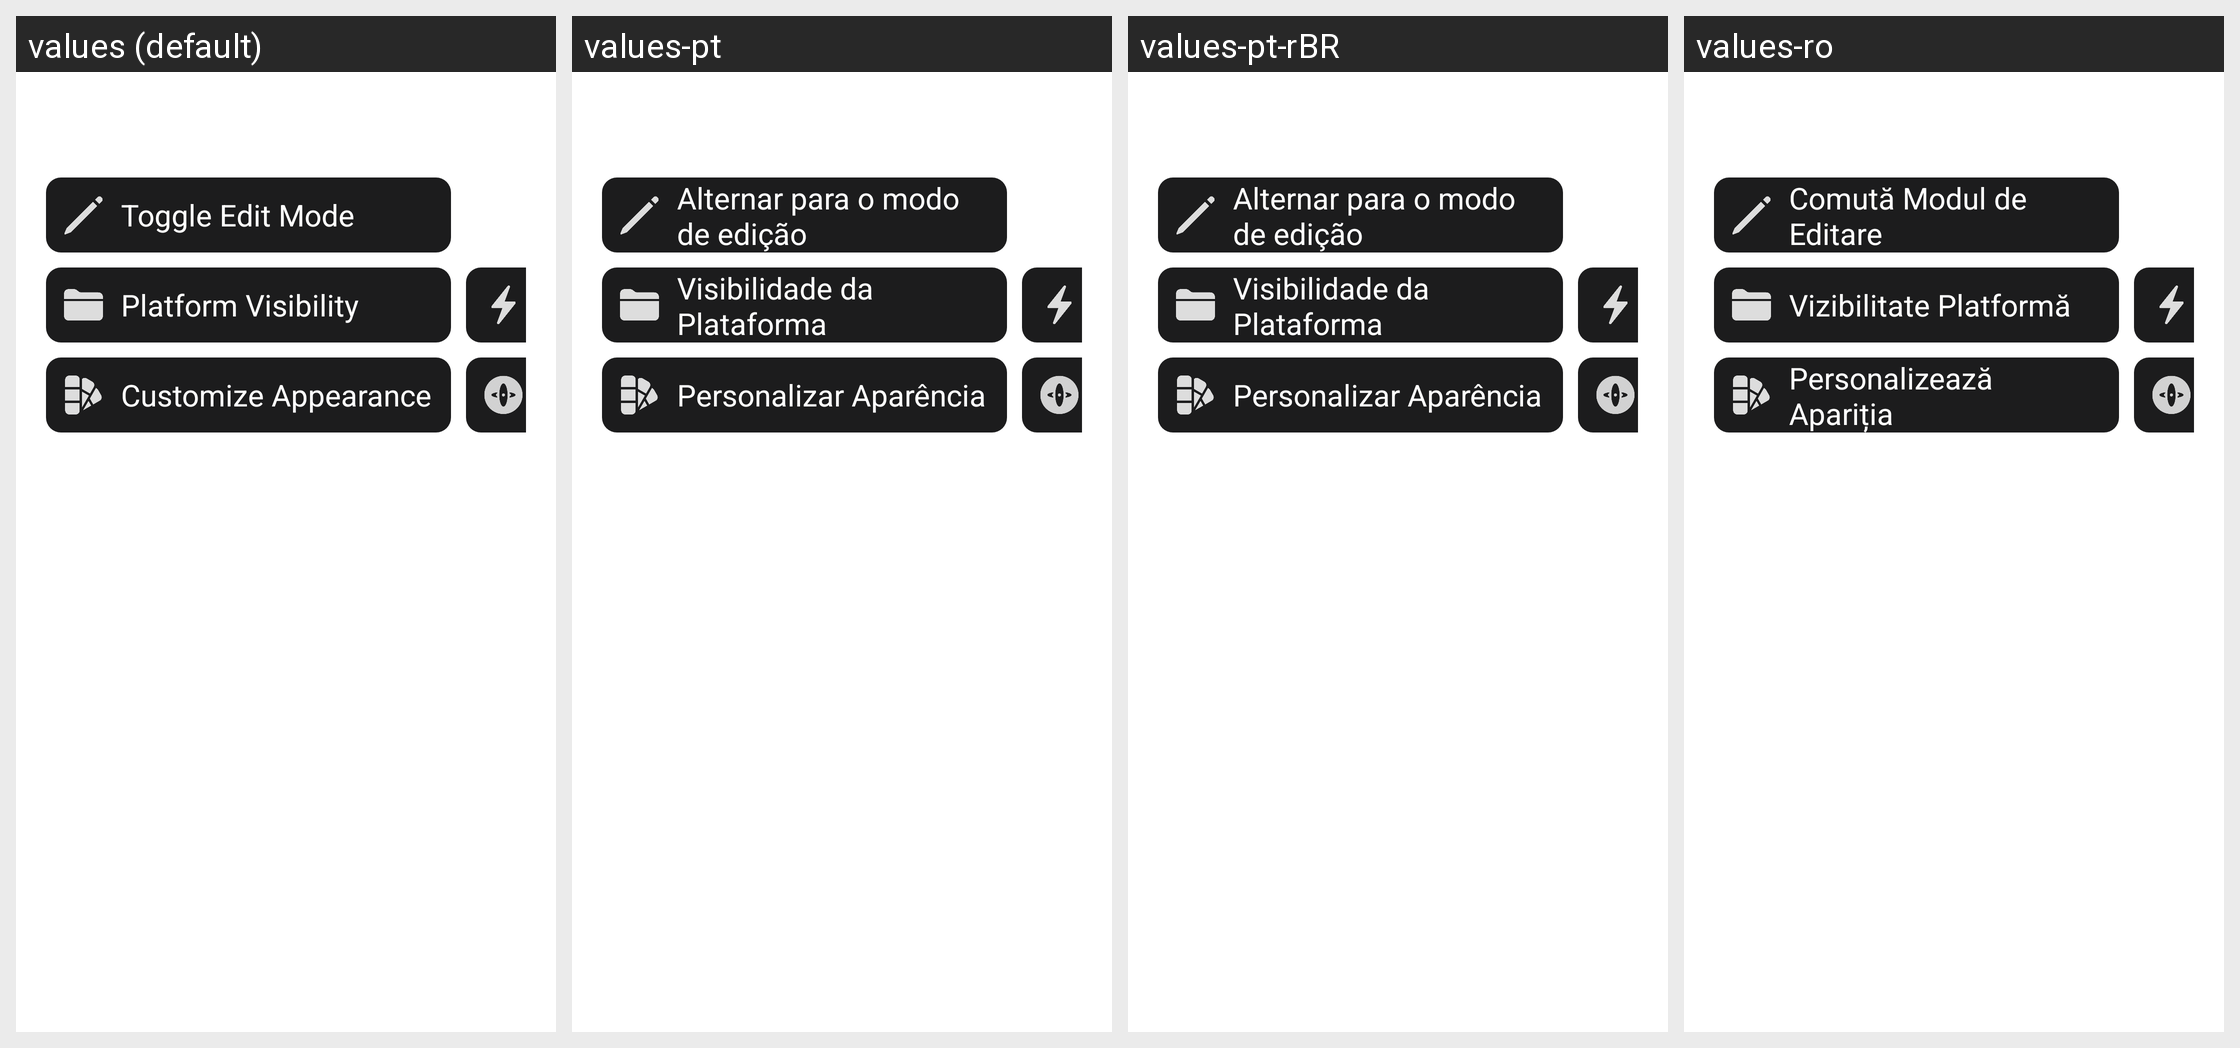

The same Android screen rendered under several of its app's locales, left to right. List the strings drawn on it with the default value and each locale's translation.
Android screen res/layout/dialog_settings.xml rendered under 4 locales, left to right: values (default), values-pt, values-pt-rBR, values-ro. Device: Nexus 5 (rendered at 1080×1920; each locale shown at half size, 540×960, under a caption strip naming it); theme ThemeOverlay.Material.
Other locales in the repository, not shown: values-cs, values-da, values-de, values-el, values-es, values-fi, values-fr, values-it, values-ja, values-ko, values-ms, values-nb, values-nl, values-no, values-pl, values-ru, values-sv, values-tr, values-zh, values-zh-rTW.
Strings drawn on this screen, with the default value and each locale's value (text and hints the layout hard-codes, and strings that could not be matched under every locale, appear in the picture but are not listed):

toggle_edit_mode
  values: Toggle Edit Mode
  values-pt: Alternar para o modo de edição
  values-pt-rBR: Alternar para o modo de edição
  values-ro: Comută Modul de Editare

platform_visibility
  values: Platform Visibility
  values-pt: Visibilidade da Plataforma
  values-pt-rBR: Visibilidade da Plataforma
  values-ro: Vizibilitate Platformă

customize_appearance
  values: Customize Appearance
  values-pt: Personalizar Aparência
  values-pt-rBR: Personalizar Aparência
  values-ro: Personalizează Apariția
